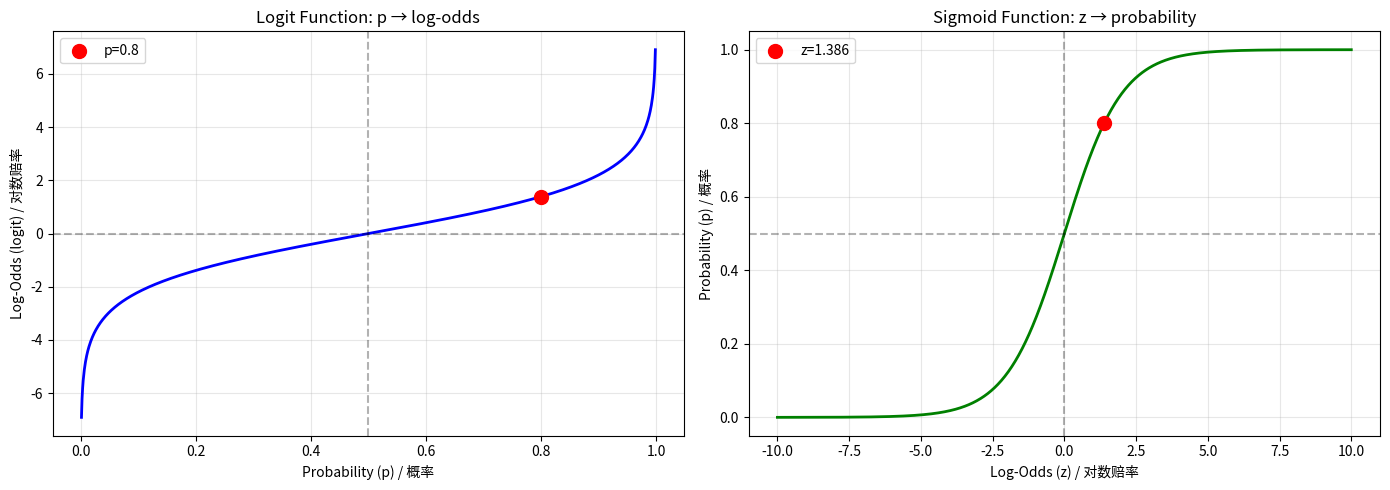

Here is the Python script that generated this plot:
import numpy as np
import matplotlib.pyplot as plt

# Convert probability to log-odds / 将概率转换为对数赔率
p = 0.8

# Calculate log-odds / 计算对数赔率
log_odds = np.log(p / (1 - p))

print(f'Probability to Log-Odds Conversion / 概率到对数赔率转换')
print(f'=' * 60)
print(f'Probability (p): {p}')
print(f'Odds: {p / (1 - p):.4f}')
print(f'Log-Odds (logit): {log_odds:.4f}')

# Sigmoid function (inverse of logit) / Sigmoid函数（logit的反函数）
def sigmoid(z):
    return 1 / (1 + np.exp(-z))

# Convert log-odds back to probability / 将对数赔率转换回概率
p_reconstructed = sigmoid(log_odds)

print(f'\nLog-Odds to Probability Conversion / 对数赔率到概率转换')
print(f'=' * 60)
print(f'Log-Odds: {log_odds:.4f}')
print(f'Reconstructed Probability: {p_reconstructed:.4f}')
print(f'Original Probability: {p:.4f}')
print(f'Match: {abs(p - p_reconstructed) < 1e-10}')

# Plot logit and sigmoid functions / 绘制logit和sigmoid函数
fig, axes = plt.subplots(1, 2, figsize=(14, 5))

# Plot logit: Probability to Log-Odds / 绘制logit：概率到对数赔率
p_vals = np.linspace(0.001, 0.999, 1000)
logit_vals = np.log(p_vals / (1 - p_vals))

axes[0].plot(p_vals, logit_vals, 'b-', linewidth=2)
axes[0].axhline(0, color='k', linestyle='--', alpha=0.3)
axes[0].axvline(0.5, color='k', linestyle='--', alpha=0.3)
axes[0].scatter([p], [log_odds], color='r', s=100, zorder=5, label=f'p={p}')
axes[0].set_xlabel('Probability (p) / 概率')
axes[0].set_ylabel('Log-Odds (logit) / 对数赔率')
axes[0].set_title('Logit Function: p → log-odds')
axes[0].legend()
axes[0].grid(alpha=0.3)

# Plot sigmoid: Log-Odds to Probability / 绘制sigmoid：对数赔率到概率
z_vals = np.linspace(-10, 10, 1000)
sigmoid_vals = sigmoid(z_vals)

axes[1].plot(z_vals, sigmoid_vals, 'g-', linewidth=2)
axes[1].axhline(0.5, color='k', linestyle='--', alpha=0.3)
axes[1].axvline(0, color='k', linestyle='--', alpha=0.3)
axes[1].scatter([log_odds], [p_reconstructed], color='r', s=100, zorder=5, label=f'z={log_odds:.3f}')
axes[1].set_xlabel('Log-Odds (z) / 对数赔率')
axes[1].set_ylabel('Probability (p) / 概率')
axes[1].set_title('Sigmoid Function: z → probability')
axes[1].legend()
axes[1].grid(alpha=0.3)

plt.tight_layout()
plt.show()
